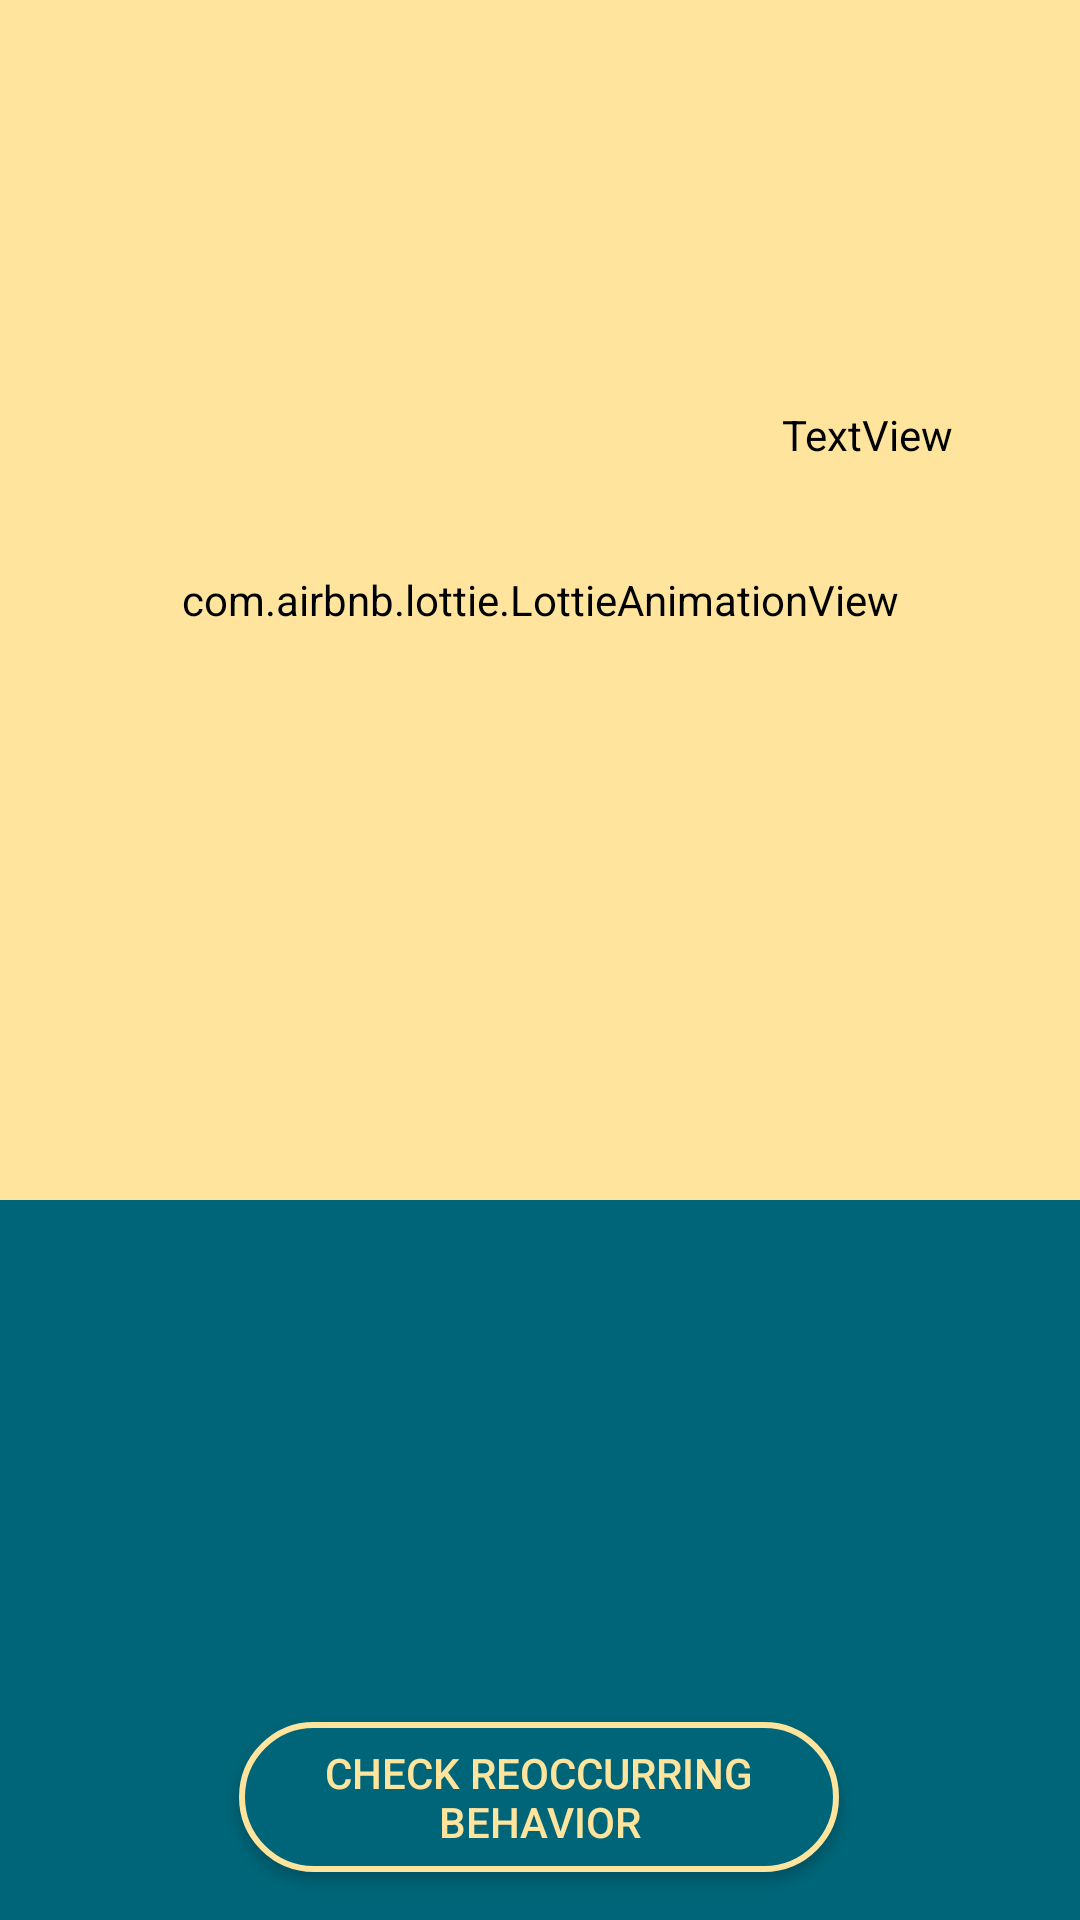

Here is an Android app screen rendered from its layout file. Give the layout XML and the strings, colors and styles it references.
<!-- AndroidManifest.xml: application theme AppTheme -->
<!-- res/layout/fragment_daily_log_display.xml -->
<?xml version="1.0" encoding="utf-8"?>
<android.support.constraint.ConstraintLayout xmlns:android="http://schemas.android.com/apk/res/android"
    xmlns:app="http://schemas.android.com/apk/res-auto"
    xmlns:tools="http://schemas.android.com/tools"
    android:layout_width="match_parent"
    android:layout_height="match_parent"
    android:background="@color/darkerBlue"
    tools:context=".logfragments.AllDailyLogsDisplayFragment">


    <com.airbnb.lottie.LottieAnimationView
        android:id="@+id/av7_xml"
        android:layout_width="match_parent"
        android:layout_height="400dp"
        android:adjustViewBounds="true"
        android:background="@android:color/transparent"
        android:scaleType="fitXY"
        app:layout_constraintBottom_toBottomOf="parent"
        app:layout_constraintHorizontal_bias="0.0"
        app:layout_constraintLeft_toLeftOf="parent"
        app:layout_constraintRight_toRightOf="parent"
        app:layout_constraintTop_toTopOf="parent"
        app:layout_constraintVertical_bias="0.0"
        app:lottie_autoPlay="true"
        app:lottie_fileName="animation-w750-h1334.json"
        app:lottie_loop="true" />


    <TextView
        android:layout_width="wrap_content"
        android:layout_height="wrap_content"
        android:background="@android:color/transparent"
        android:layout_marginStart="8dp"
        android:layout_marginTop="8dp"
        android:layout_marginEnd="8dp"
        android:layout_marginBottom="8dp"
        android:fontFamily="@font/allerta"
        android:text="Your daily logs"
        android:textColor="@color/yellow"
        android:textStyle="bold"
        android:textSize="30sp"
        app:layout_constraintBottom_toTopOf="@+id/recycler_view_container"
        app:layout_constraintEnd_toEndOf="parent"
        app:layout_constraintHorizontal_bias="0.88"
        app:layout_constraintStart_toStartOf="parent"
        app:layout_constraintTop_toTopOf="parent"
        app:layout_constraintVertical_bias="0.35" />

    <android.support.v7.widget.RecyclerView
        android:id="@+id/recycler_view_container"
        android:layout_width="match_parent"
        android:layout_height="153dp"
        android:layout_marginStart="8dp"
        android:layout_marginTop="8dp"
        android:layout_marginEnd="8dp"
        android:layout_marginBottom="8dp"
        android:background="@android:color/transparent"
        android:orientation="horizontal"
        app:layout_constraintBottom_toTopOf="@+id/to_reoccurringbehavior_button"
        app:layout_constraintEnd_toEndOf="parent"
        app:layout_constraintHorizontal_bias="0.0"
        app:layout_constraintStart_toStartOf="parent"
        app:layout_constraintTop_toTopOf="parent"
        app:layout_constraintVertical_bias="0.965" />

    <Button
        android:id="@+id/to_reoccurringbehavior_button"
        android:layout_width="200dp"
        android:layout_height="50dp"
        android:layout_marginStart="8dp"
        android:layout_marginEnd="8dp"
        android:layout_marginBottom="16dp"
        android:background="@drawable/btn_shape"
        android:text="Check reoccurring behavior"
        android:textColor="@color/yellow"
        app:layout_constraintBottom_toBottomOf="parent"
        app:layout_constraintEnd_toEndOf="parent"
        app:layout_constraintHorizontal_bias="0.497"
        app:layout_constraintStart_toStartOf="parent" />

</android.support.constraint.ConstraintLayout>
<!-- resources referenced by this layout -->
<resources>
  <color name="darkerBlue">#006578</color>
  <color name="yellow">#FFE49E</color>
  <!-- drawable btn_shape (drawable) -->
  <?xml version="1.0" encoding="utf-8"?>
  <shape
      xmlns:android="http://schemas.android.com/apk/res/android"
      android:dither="true"
      android:shape="rectangle">
  
      <solid android:color="@color/darkerBlue" />
      <corners android:radius="40dp"/>
      <stroke android:color="@color/yellow"
          android:width="2dp"/>
  
  </shape>
  <style name="AppTheme" parent="Theme.AppCompat.Light.DarkActionBar">
          
          <item name="colorPrimary">@color/yellow</item>
          <item name="colorPrimaryDark">@color/yellow</item>
          <item name="colorAccent">@color/colorAccent</item>
          <item name="editTextBackground">@android:color/white</item>
          <item name="android:background">@color/yellow</item>
      </style>
  <color name="colorAccent">#D81B60</color>
</resources>
